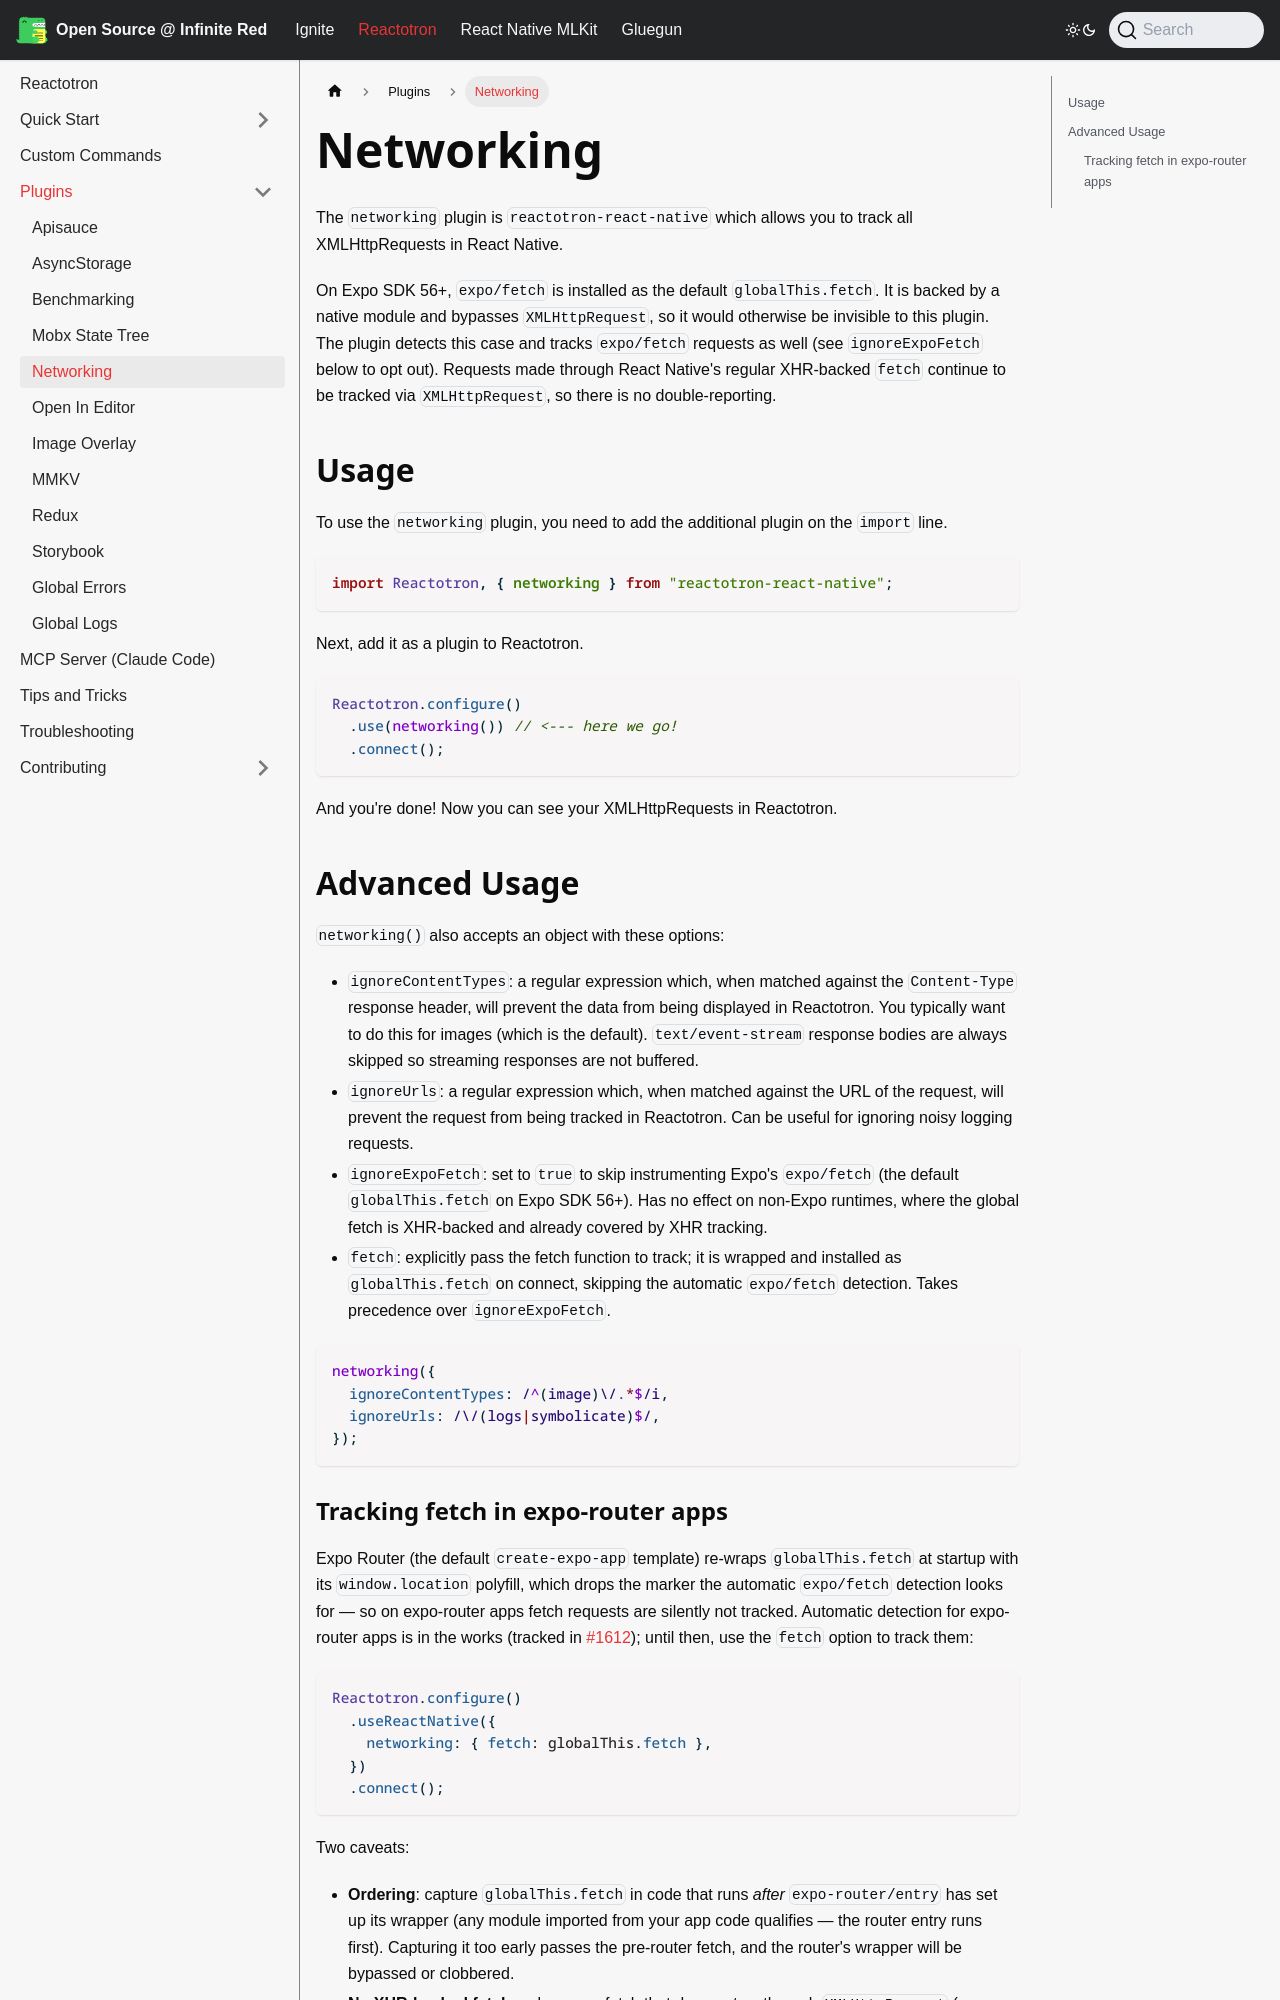

repository: infinitered/ir-docs · page: reactotron/plugins/networking/index.html · generator: docusaurus

---
title: Networking
---

# Networking

The `networking` plugin is `reactotron-react-native` which allows you to track all XMLHttpRequests in React Native.

On Expo SDK 56+, `expo/fetch` is installed as the default `globalThis.fetch`. It is backed by a native module and bypasses `XMLHttpRequest`, so it would otherwise be invisible to this plugin. The plugin detects this case and tracks `expo/fetch` requests as well (see `ignoreExpoFetch` below to opt out). Requests made through React Native's regular XHR-backed `fetch` continue to be tracked via `XMLHttpRequest`, so there is no double-reporting.

## Usage

To use the `networking` plugin, you need to add the additional plugin on the `import` line.

```js
import Reactotron, { networking } from "reactotron-react-native";
```

Next, add it as a plugin to Reactotron.

```js
Reactotron.configure()
  .use(networking()) // <--- here we go!
  .connect();
```

And you're done! Now you can see your XMLHttpRequests in Reactotron.

## Advanced Usage

`networking()` also accepts an object with these options:

- `ignoreContentTypes`: a regular expression which, when matched against the `Content-Type` response header, will prevent the data from being displayed in Reactotron. You typically want to do this for images (which is the default). `text/event-stream` response bodies are always skipped so streaming responses are not buffered.
- `ignoreUrls`: a regular expression which, when matched against the URL of the request, will prevent the request from being tracked in Reactotron. Can be useful for ignoring noisy logging requests.
- `ignoreExpoFetch`: set to `true` to skip instrumenting Expo's `expo/fetch` (the default `globalThis.fetch` on Expo SDK 56+). Has no effect on non-Expo runtimes, where the global fetch is XHR-backed and already covered by XHR tracking.
- `fetch`: explicitly pass the fetch function to track; it is wrapped and installed as `globalThis.fetch` on connect, skipping the automatic `expo/fetch` detection. Takes precedence over `ignoreExpoFetch`.

```js
networking({
  ignoreContentTypes: /^(image)\/.*$/i,
  ignoreUrls: /\/(logs|symbolicate)$/,
});
```
